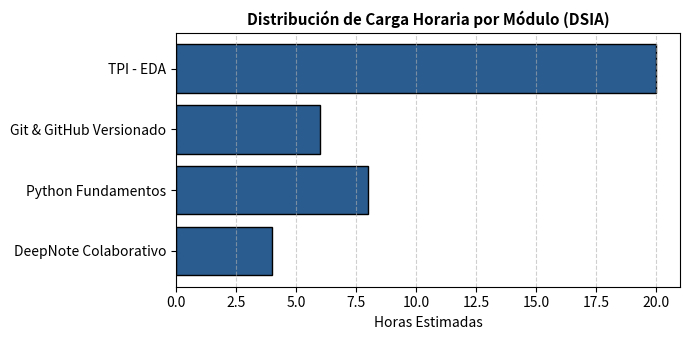

This chart was generated by the following Python code:
import sys
import platform
import os

print("=" * 50)
print(f"🐍 Intérprete Python: {sys.executable}")
print(f"📦 Versión de Python: {platform.python_version()}")
print(f"💻 Plataforma: {platform.system()} {platform.release()}")
print(f"📂 Espacio de trabajo (CWD): {os.getcwd()}")
print("=" * 50)


import pandas as pd
import numpy as np

# Creación de DataFrame representativo para validación de DeepNote
datos_cursada = {
    "modulo_id": [1, 2, 3, 4],
    "nombre_modulo": ["DeepNote Colaborativo", "Python Fundamentos", "Git & GitHub Versionado", "TPI - EDA"],
    "estado": ["Completado", "Completado", "En Curso", "Planificado"],
    "horas_estimadas": [4, 8, 6, 20]
}

df_deepnote = pd.DataFrame(datos_cursada)
print("📊 Resumen del Estado de Actividades en DeepNote:")
df_deepnote


import matplotlib.pyplot as plt

plt.figure(figsize=(7, 3.5))
plt.barh(df_deepnote["nombre_modulo"], df_deepnote["horas_estimadas"], color="#2b5c8f", edgecolor="black")
plt.xlabel("Horas Estimadas")
plt.title("Distribución de Carga Horaria por Módulo (DSIA)", fontsize=11, fontweight="bold")
plt.grid(axis="x", linestyle="--", alpha=0.6)
plt.tight_layout()
plt.show()
